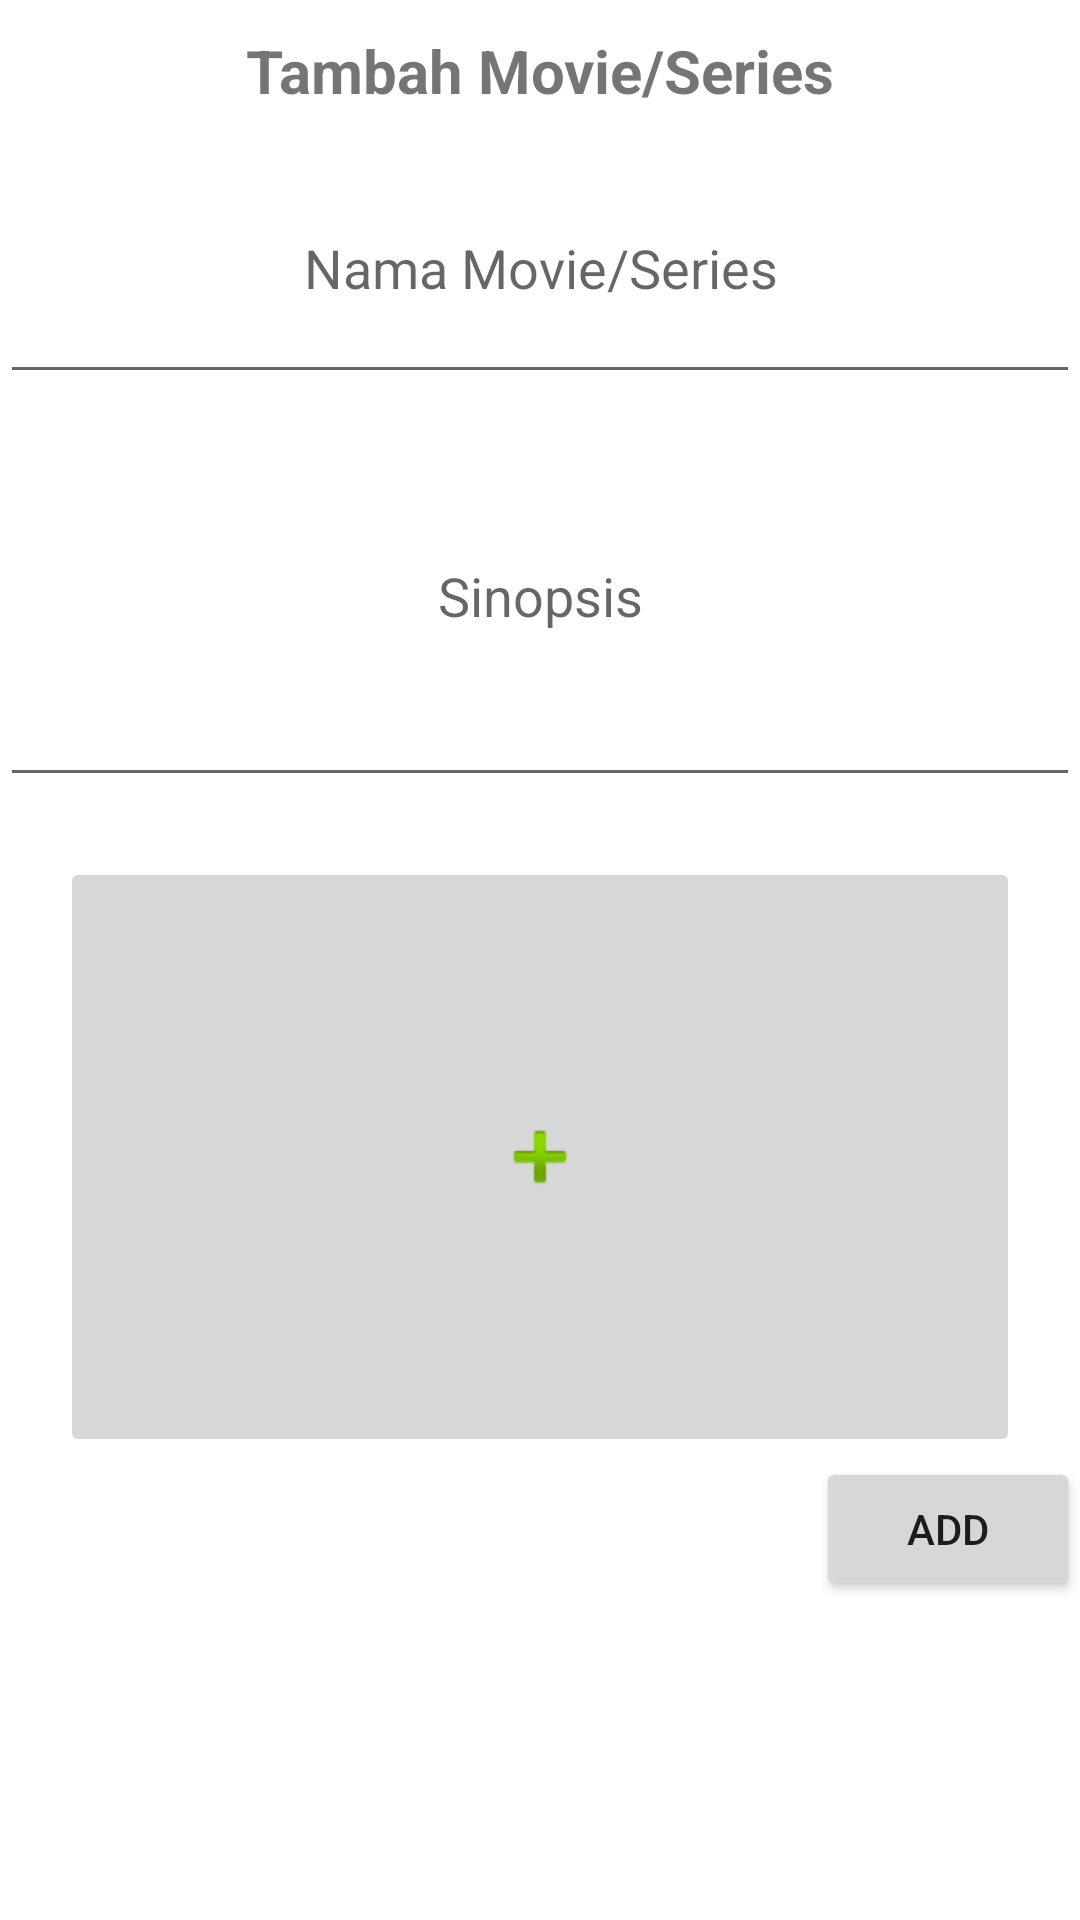

Layout XML and referenced resources for this Android screen:
<!-- AndroidManifest.xml: application theme Theme.Tubes1P3B -->
<!-- res/layout/fragment_add.xml -->
<?xml version="1.0" encoding="utf-8"?>
<LinearLayout
    xmlns:android = "http://schemas.android.com/apk/res/android"
    android:layout_width="match_parent"
    android:layout_height="match_parent"
    android:orientation="vertical"
    android:background="@color/mainBackground">

    <LinearLayout
        android:layout_width="match_parent"
        android:layout_height="wrap_content"
        android:orientation="vertical">

        <TextView
            android:layout_width="match_parent"
            android:layout_height="wrap_content"
            android:text="Tambah Movie/Series"
            android:textAlignment="center"
            android:padding="10dp"
            android:textStyle="bold"
            android:textSize="20dp">
        </TextView>

        <EditText
            android:layout_width="match_parent"
            android:layout_height="wrap_content"
            android:hint="Nama Movie/Series"
            android:textAlignment="center"
            android:id="@+id/ed_nama"
            android:padding="30dp">
        </EditText>

        <EditText
            android:layout_width="match_parent"
            android:layout_height="wrap_content"
            android:hint="Sinopsis"
            android:textAlignment="center"
            android:padding="55dp"
            android:layout_below="@id/ed_nama"
            android:id="@+id/ed_sinopsis">
        </EditText>

        <ImageButton
            android:id="@+id/ed_poster"
            android:layout_width="match_parent"
            android:layout_height="200dp"
            android:layout_marginHorizontal="20dp"
            android:layout_marginTop="20dp"
            android:src="@android:drawable/ic_input_add" />
        <Button
            android:layout_width="wrap_content"
            android:layout_height="wrap_content"
            android:text="ADD"
            android:layout_gravity="right"
            android:layout_below="@id/ed_poster"
            android:id="@+id/btn_add"
            />


    </LinearLayout>

</LinearLayout>
<!-- resources referenced by this layout -->
<resources>
  <color name="mainBackground">#FFFFFF</color>
  <style name="Theme.Tubes1P3B" parent="Theme.MaterialComponents.DayNight.DarkActionBar">
          
          <item name="colorPrimary">@color/purple_500</item>
          <item name="colorPrimaryVariant">@color/purple_700</item>
          <item name="colorOnPrimary">@color/white</item>
          
          <item name="colorSecondary">@color/teal_200</item>
          <item name="colorSecondaryVariant">@color/teal_700</item>
          <item name="colorOnSecondary">@color/black</item>
          
          <item name="android:statusBarColor" tools:targetApi="l">?attr/colorPrimaryVariant</item>
          
      </style>
  <color name="purple_500">#FF6200EE</color>
  <color name="purple_700">#FF3700B3</color>
  <color name="white">#FFFFFFFF</color>
  <color name="teal_200">#FF03DAC5</color>
  <color name="teal_700">#FF018786</color>
  <color name="black">#FF000000</color>
</resources>
